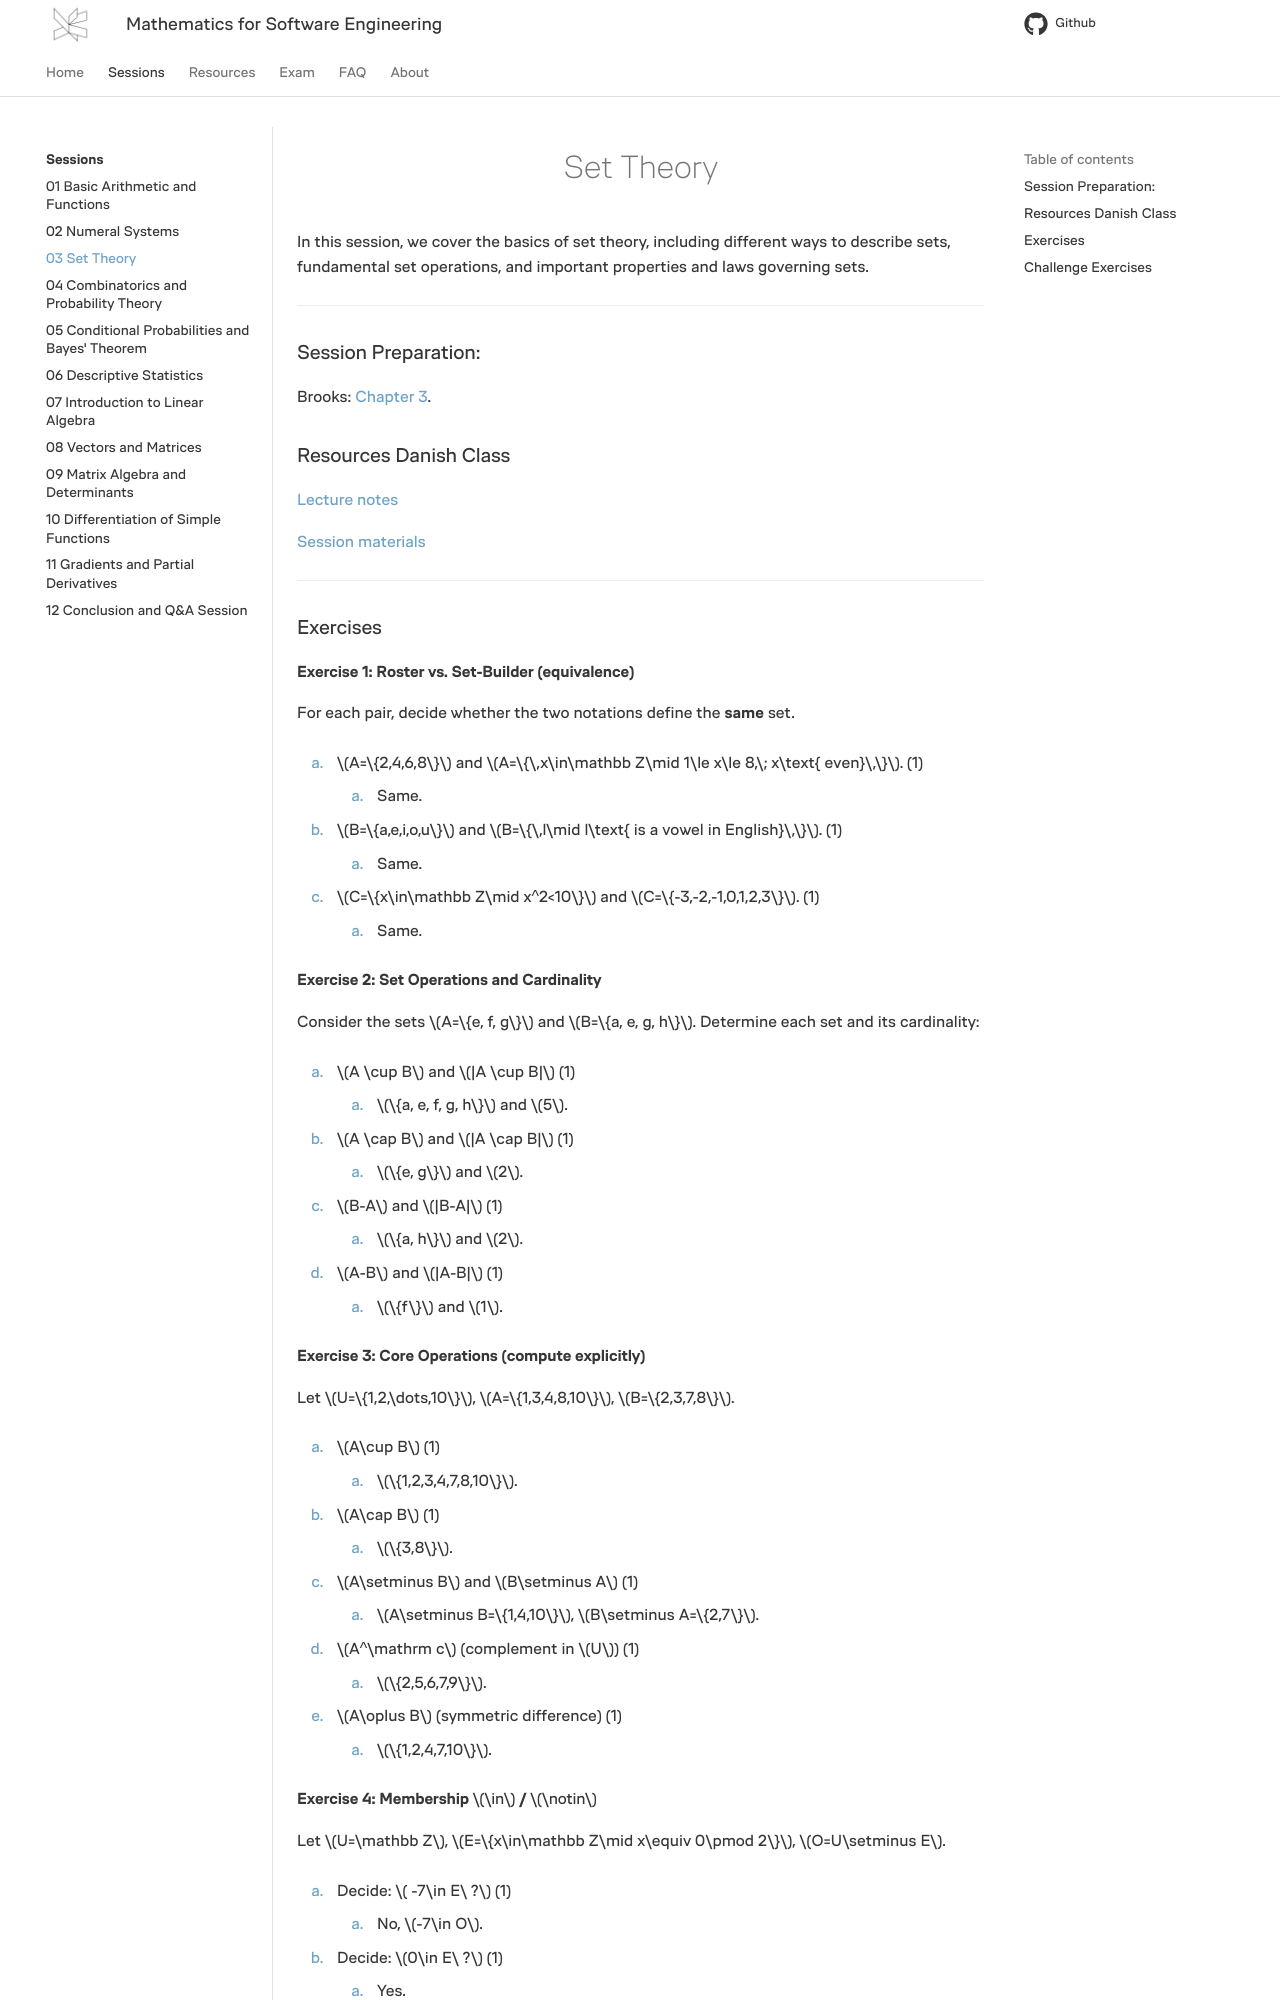

repository: RBrooksDK/MSE1_25 · page: 03/index.html · generator: mkdocs

---
tags:
    - Sets
    - Set Theory
    - Sets and Subsets
    - Power Set
    - Cardinality
    - Union
    - Intersection
    - Complement
    - Set Difference
    - Symmetric Difference
    - De Morgan’s Laws
    - Set Identities
    - Membership Tables
    - Cartesian Product
    - Tuples
    - Bitsets   
---

<h1 align="center">Set Theory</h1>

In this session, we cover the basics of set theory, including different ways to describe sets, fundamental set operations, and important properties and laws governing sets. 

<hr/>

### Session Preparation:

Brooks: [Chapter 3](https://docs.google.com/viewer?url=https://raw.githubusercontent.com/RBrooksDK/MSE_book_v2/master/main.pdf).

### Resources Danish Class
[Lecture notes](https://viaucdk-my.sharepoint.com/:p:/g/personal/rib_viauc_dk/ETMONT97hChAg-qC90Qg6bwBwahu861wHnFZYHlY-gWz_Q?e=9g2m6E)

[Session materials](https://viaucdk-my.sharepoint.com/:f:/g/personal/rib_viauc_dk/Esf4RiApcghJpRmy7bEe1G8B_1Ljm4UIQ35KHm9GY7qCWw?e=rmZmWy)

<hr/>

### Exercises

#### Exercise 1: Roster vs. Set-Builder (equivalence)

For each pair, decide whether the two notations define the **same** set.

1. \(A=\{2,4,6,8\}\) and \(A=\{\,x\in\mathbb Z\mid 1\le x\le 8,\; x\text{ even}\,\}\). (1)
{ .annotate }

    1. Same.

2. \(B=\{a,e,i,o,u\}\) and \(B=\{\,l\mid l\text{ is a vowel in English}\,\}\). (1)
{ .annotate }

    1. Same.

3. \(C=\{x\in\mathbb Z\mid x^2<10\}\) and \(C=\{-3,-2,-1,0,1,2,3\}\). (1)
{ .annotate }

    1. Same.

#### Exercise 2: Set Operations and Cardinality

Consider the sets $A=\{e, f, g\}$ and $B=\{a, e, g, h\}$. Determine each set and its cardinality:

1. $A \cup B$ and $|A \cup B|$ (1)
{ .annotate }

    1. $\{a, e, f, g, h\}$ and $5$.

2. $A \cap B$ and $|A \cap B|$ (1)
{ .annotate }

    1. $\{e, g\}$ and $2$.

3. $B-A$ and $|B-A|$ (1)
{ .annotate }

    1. $\{a, h\}$ and $2$.

4. $A-B$ and $|A-B|$ (1)
{ .annotate }

    1. $\{f\}$ and $1$.

#### Exercise 3: Core Operations (compute explicitly)

Let \(U=\{1,2,\dots,10\}\), \(A=\{1,3,4,8,10\}\), \(B=\{2,3,7,8\}\).

1. \(A\cup B\) (1)
{ .annotate }

    1. \(\{1,2,3,4,7,8,10\}\).

2. \(A\cap B\) (1)
{ .annotate }

    1. \(\{3,8\}\).

3. \(A\setminus B\) and \(B\setminus A\) (1)
{ .annotate }

    1. \(A\setminus B=\{1,4,10\}\), \(B\setminus A=\{2,7\}\).

4. \(A^\mathrm c\) (complement in \(U\)) (1)
{ .annotate }

    1. \(\{2,5,6,7,9\}\).

5. \(A\oplus B\) (symmetric difference) (1)
{ .annotate }

    1. \(\{1,2,4,7,10\}\).

#### Exercise 4: Membership \(\in\) / \(\notin\)

Let \(U=\mathbb Z\), \(E=\{x\in\mathbb Z\mid x\equiv 0\pmod 2\}\), \(O=U\setminus E\).

1. Decide: \( -7\in E\ ?\) (1)
{ .annotate }

    1. No, \(-7\in O\).

2. Decide: \(0\in E\ ?\) (1)
{ .annotate }

    1. Yes.

3. Decide: \( \pi\in U\ ?\) (1)
{ .annotate }

    1. No, \(\pi\notin\mathbb Z\).

#### Exercise 5: Subset vs. Proper Subset

Let \(A=\{1,2\}\), \(B=\{1,2,3\}\), \(C=\{1,2\}\).

1. Is \(A\subseteq B\)? Is \(A\subset B\)? (1)
{ .annotate }

    1. Yes; Yes (proper).

2. Is \(A\subseteq C\)? Is \(A\subset C\)? (1)
{ .annotate }

    1. Yes; No (equal, not proper).

3. Give an example of two **disjoint** nonempty subsets of \(\{1,2,3,4\}\). (1)
{ .annotate }

    1. \(\{1,3\}\) and \(\{2,4\}\).
